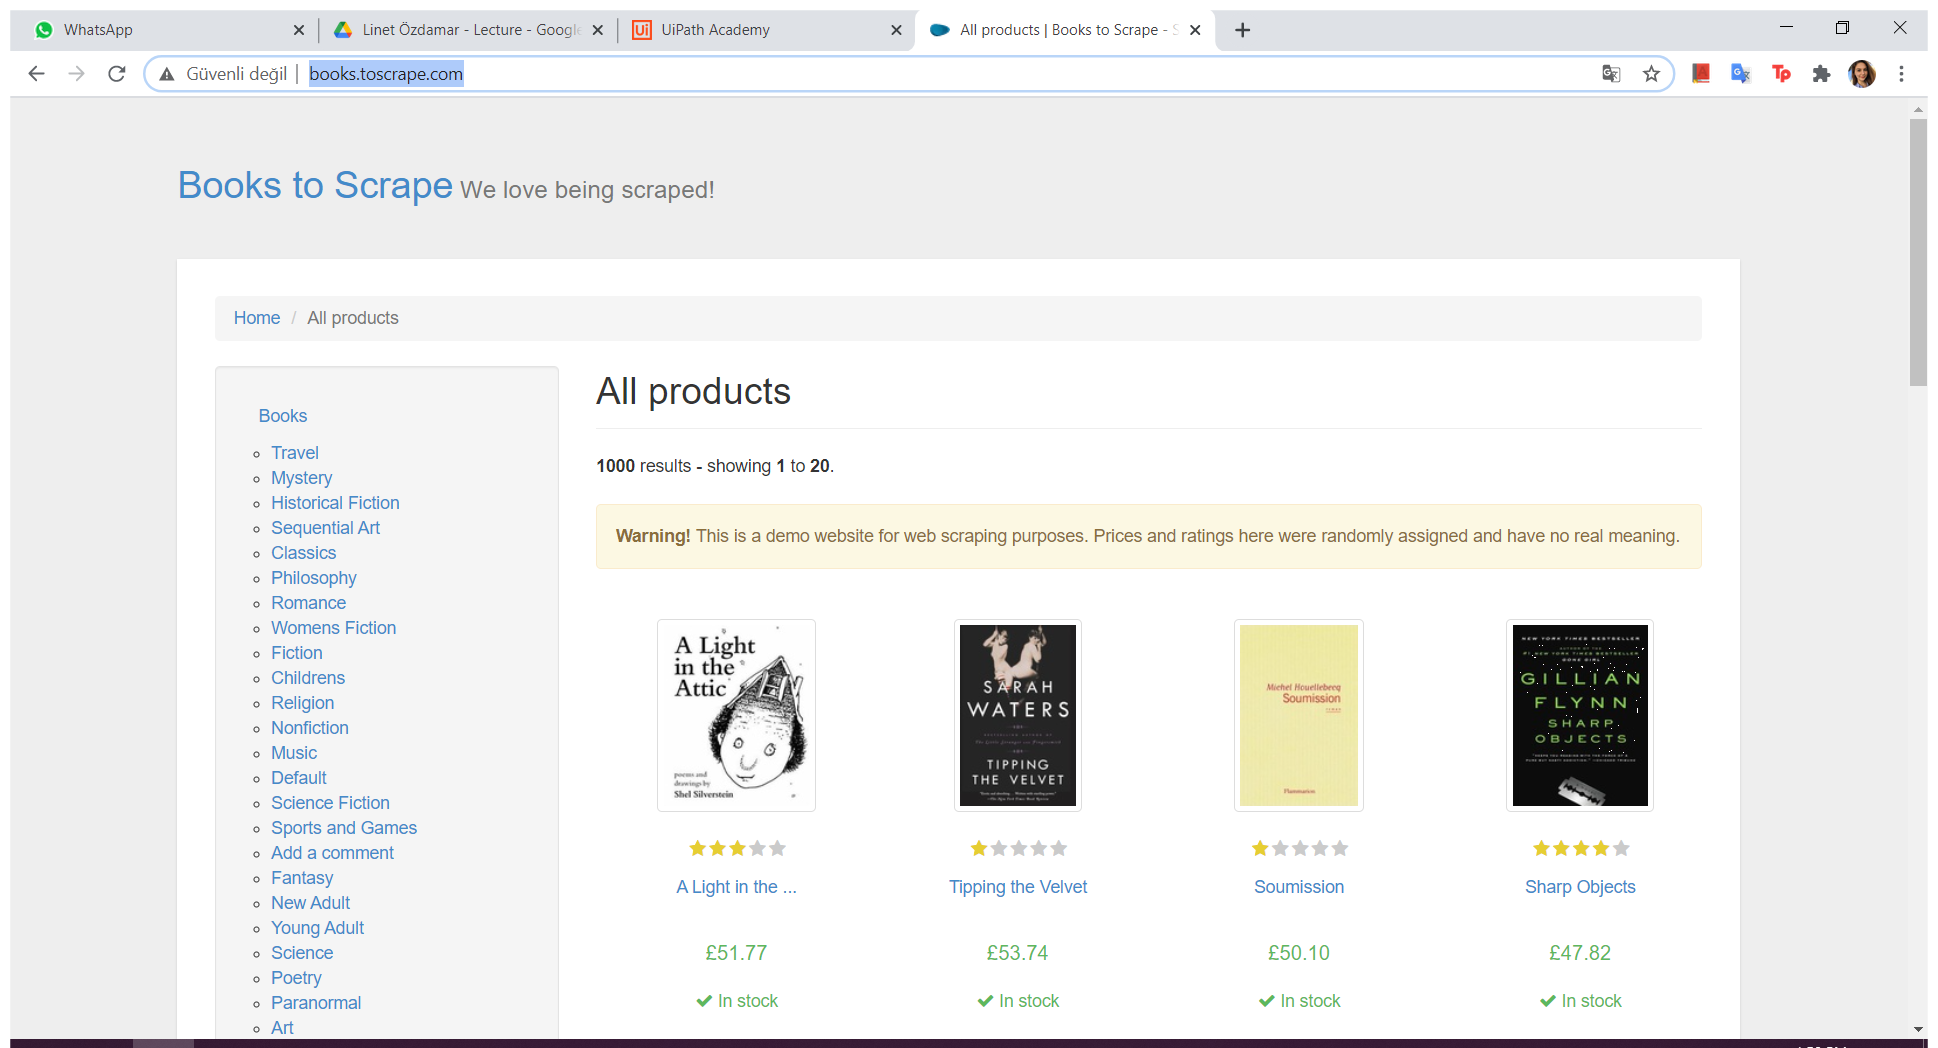
Task: Start with a blank project to design a new task automation
Workflow: Main

Step 1: Use Browser Chrome: All products | Books to Scrape - Sandbox in window 'All products | Books to Scrape - Sandbox' (chrome.exe)

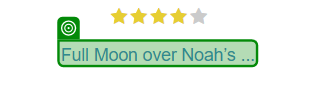
Step 2: get-text

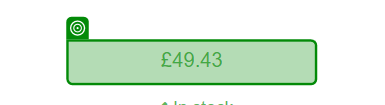
Step 3: get-text